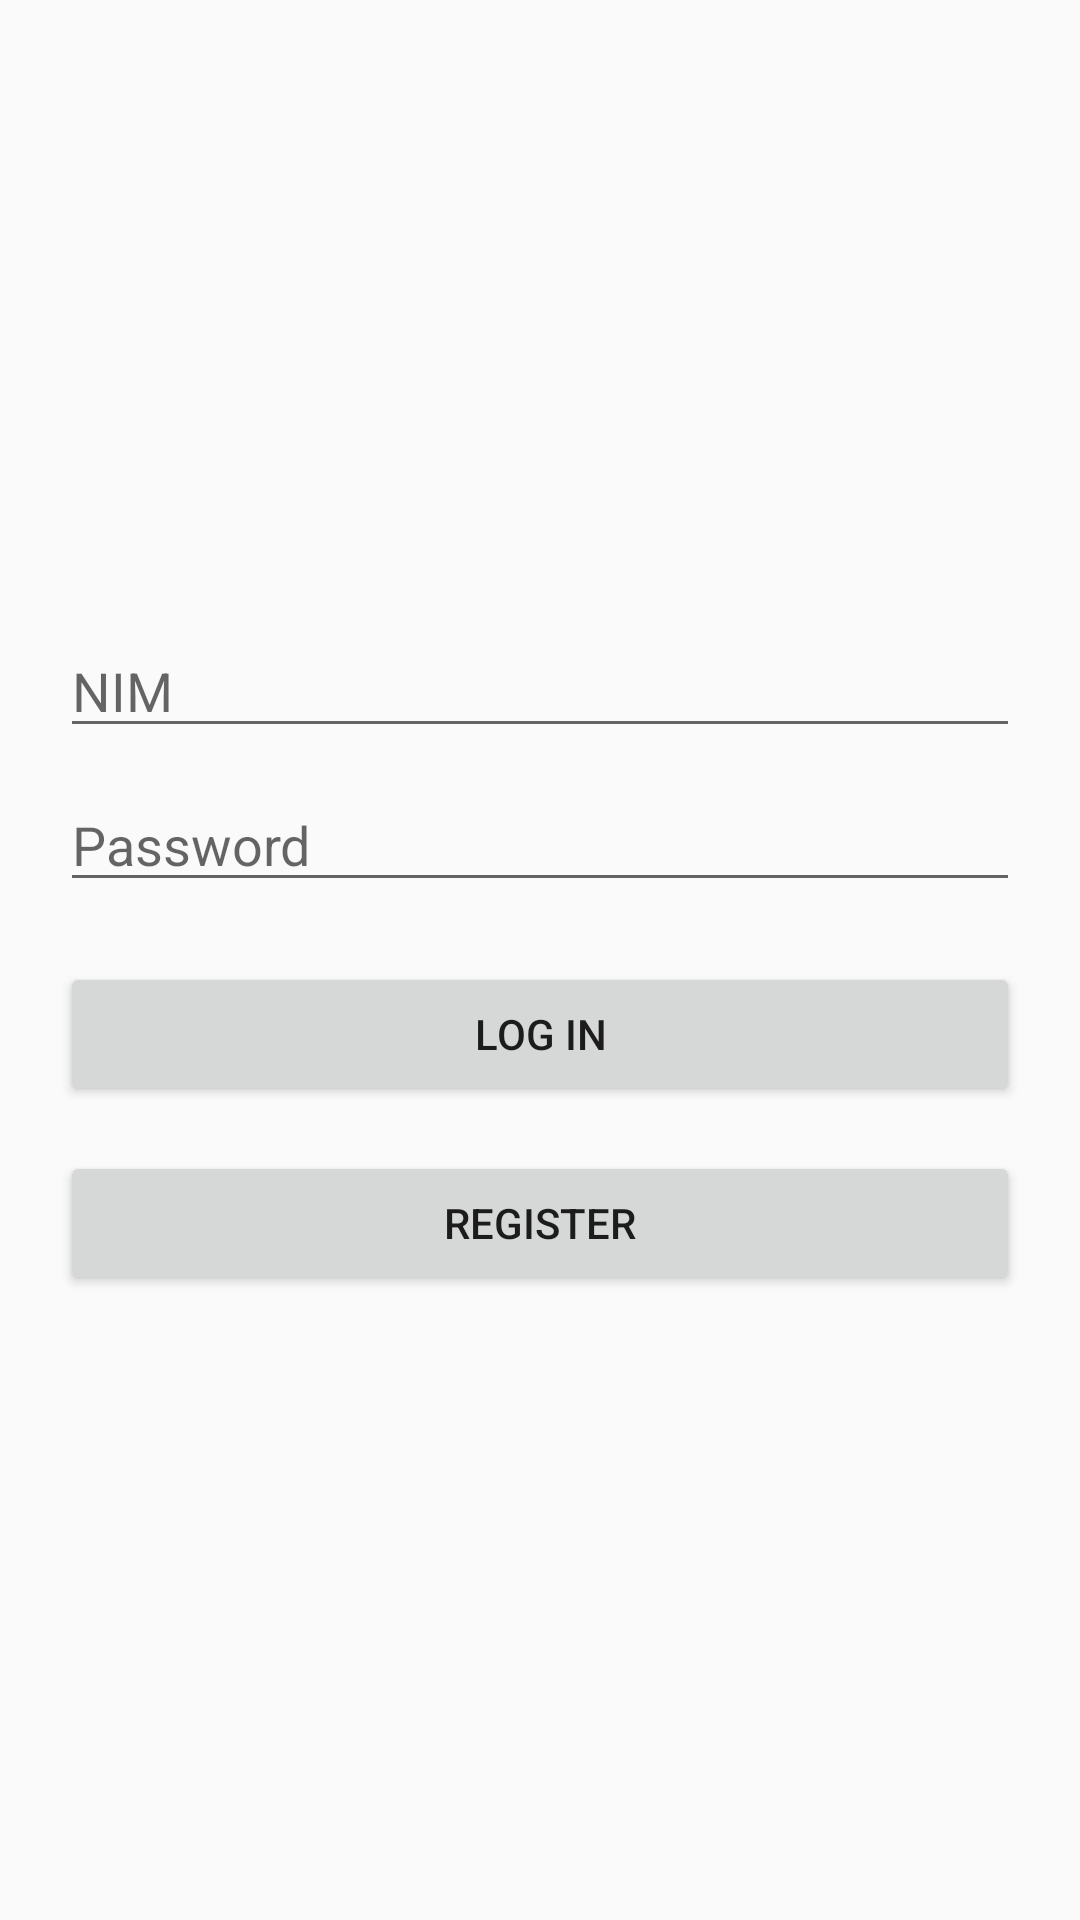

Layout XML and referenced resources for this Android screen:
<!-- AndroidManifest.xml: application theme Theme.TugasAkhir009 -->
<!-- res/layout/activity_main.xml -->
<?xml version="1.0" encoding="utf-8"?>
<LinearLayout xmlns:android="http://schemas.android.com/apk/res/android"
    xmlns:app="http://schemas.android.com/apk/res-auto"
    xmlns:tools="http://schemas.android.com/tools"
    android:orientation="vertical"
    android:padding="20dp"
    android:layout_width="match_parent"
    android:layout_height="match_parent"
    android:gravity="center"
    android:layout_gravity="center"
    tools:context=".MainActivity">

    <LinearLayout
        android:orientation="vertical"
        android:layout_width="match_parent"
        android:layout_height="wrap_content"
        >

        <LinearLayout
            android:layout_width="match_parent"
            android:layout_height="match_parent"
            android:orientation="vertical">

            <EditText
                android:id="@+id/nim"
                android:layout_width="match_parent"
                android:layout_height="wrap_content"
                android:hint="NIM" />

            <EditText
                android:id="@+id/pass"
                android:layout_width="match_parent"
                android:layout_height="wrap_content"
                android:hint="Password"
                android:inputType="textPassword"
                android:layout_marginTop="10dp"/>
        </LinearLayout>

        <LinearLayout
            android:orientation="vertical"
            android:layout_width="match_parent"
            android:layout_height="wrap_content"
            android:layout_marginTop="20dp">
            <Button
                android:id="@+id/login"
                android:layout_width="match_parent"
                android:layout_height="wrap_content"
                android:text="Log in"/>
            <Button
                android:id="@+id/reg"
                android:layout_width="match_parent"
                android:layout_height="wrap_content"
                android:text="Register"
                android:layout_marginTop="15dp"/>
        </LinearLayout>

    </LinearLayout>

</LinearLayout>
<!-- resources referenced by this layout -->
<resources>
  <style name="Theme.TugasAkhir009" parent="Theme.AppCompat.Light.DarkActionBar">
          
          <item name="colorPrimary">@color/purple_500</item>
          <item name="colorPrimaryDark">@color/purple_700</item>
          <item name="colorAccent">@color/teal_200</item>
          
      </style>
  <!-- not gathered from this repository: default colours our renderer supplied (Android Studio template values) -->
  <color name="purple_500">#FF6200EE</color>
  <color name="purple_700">#FF3700B3</color>
  <color name="teal_200">#FF03DAC5</color>
</resources>
